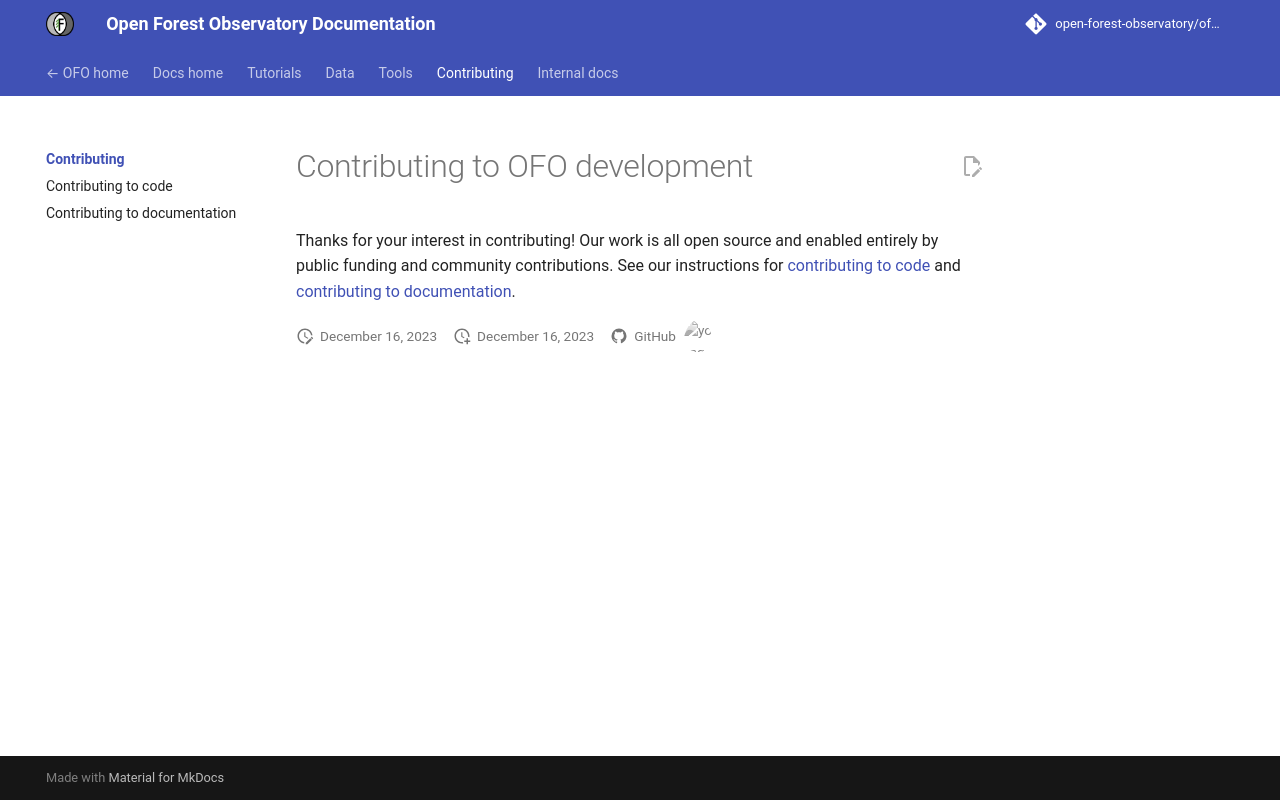

repository: open-forest-observatory/ofo-docs · page: contributing/index.html · generator: mkdocs

---
weight: 95
---

# Contributing to OFO development

Thanks for your interest in contributing! Our work is all open source and enabled entirely by public funding and community contributions. See our instructions for [contributing to code](code.md) and [contributing to documentation](docs.md).
